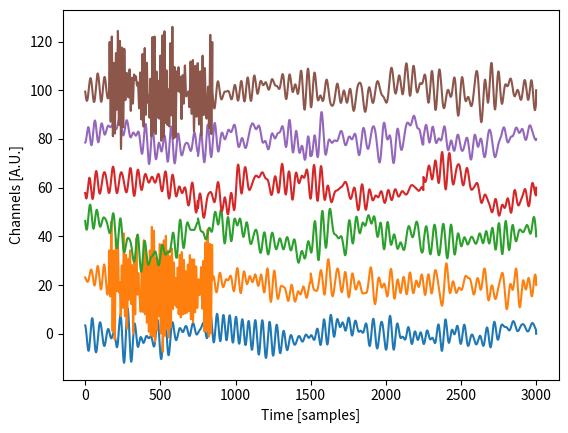

The script that saved this image:
# -*- coding: utf-8 -*-
#
# File: EEGSignalGenerator.py
#
'''
Created on Fri May 29 19:34:21 2020

Module ***EEGSignalGenerator***

This module implements the class :class:`EEGSignalGenerator <EEGSignalGenerator>`.

:Log:

+-------------+--------+------------------------------------------------------+
| Date        | Author | Description                                          |
+=============+========+======================================================+
| 29-May-2020 | FOE    | - Class :class:`EEGSignalGenerator` created but      |
|             |        |   unfinished.                                        |
+-------------+--------+------------------------------------------------------+
| 27-Jun-2020 | JJR    | - Class :class:`EEGSignalGenerator`                  |
|             |        |   adding some changes.                               |
+-------------+--------+------------------------------------------------------+


[redacted]
[redacted]

'''

import copy
import warnings

import numpy as np
import random
import math

import matplotlib.pyplot as plt


class EEGSignalGenerator:
    '''
	A basic class to generate synthetic EEG signals.
	
	'''

    def __init__(self, nSamples=1, nChannels=1):
        '''
		Class constructor.
		
		
		:Properties:
		
		data: The EEG data tensor.
		frequency_bands: The EEG frequency bands.
		
		
		:Parameters:
		
		:param nSamples: Number of temporal samples.
			Optional. Default is 1.
		:type nSamples: int (positive)
		:param nChannels: Number of channels.
			Optional. Default is 1.
		:type nChannels: int (positive)
		
		'''

        # Ensure all properties exist
        self.__data = np.zeros((0, 0, 0), dtype=float)
        self.__frequency_bands = dict()  # Frequency bands in [Hz]
        self.__frequency_bands['delta'] = [0.5, 4]
        self.__frequency_bands['theta'] = [4, 8]
        self.__frequency_bands['alpha'] = [8, 13]
        self.__frequency_bands['beta'] = [13, 30]
        self.__frequency_bands['gamma'] = [30, 40]
        self.__samplingRate = 512  # [Hz]

        # Check parameters
        if type(nSamples) is not int:
            msg = self.getClassName() + ':__init__: Unexpected parameter type for parameter ''nSamples''.'
            raise ValueError(msg)
        if nSamples < 0:
            msg = self.getClassName() + ':__init__: Unexpected parameter value for parameter ''nSamples''.'
            raise ValueError(msg)
        if type(nChannels) is not int:
            msg = self.getClassName() + ':__init__: Unexpected parameter type for parameter ''nChannels''.'
            raise ValueError(msg)
        if nChannels < 0:
            msg = self.getClassName() + ':__init__: Unexpected parameter value for parameter ''nChannels''.'
            raise ValueError(msg)

        # Initialize
        self.data = np.zeros((nSamples, nChannels, 1), dtype=float)

        return
    # end __init__(self, nSamples = 1, nChannels = 1)

    # Properties getters/setters
    #
    # Remember: Sphinx ignores docstrings on property setters so all
    # documentation for a property must be on the @property method

    @property
    def data(self):  # data getter
        '''
		The data tensor.
		
		The data tensor always have 3 dimensions, namely:
		
		* Temporal (temporal samples)
		* Spatial (channels)
		* Signals (for EEG this is fixed to 1; the voltages)
		
		:getter: Gets the data.
		:setter: Sets the data.
		:type: int
		'''

        return copy.deepcopy(self.__data)
    # end data(self)

    @data.setter
    def data(self, newData):  # data setter

        # Check parameters
        if type(newData) is not np.ndarray:
            msg = self.getClassName() + ':data: Unexpected attribute type.'
            raise ValueError(msg)
        if newData.ndim != 3:
            msg = self.getClassName() + ':data: Unexpected attribute value. ' \
                  + 'Data tensor must be 3D <temporal, spatial, signal>'
            raise ValueError(msg)
        if newData.shape[2] != 1:
            msg = self.getClassName() + ':data: Unexpected attribute value. ' \
                  + 'Number of signals in EEG must be 1.'
            raise ValueError(msg)

        self.__data = copy.deepcopy(newData)

        return None
    # end data(self,newData)

    @property
    def frequency_bands(self):  # frequency_bands getter
        '''
		The EEG frequency bands.
		
		This is a read-only property
		
		:getter: Gets the EEG frequency bands
		:type: dict
		'''

        return copy.deepcopy(self.__frequency_bands)
    # end frequency_bands(self)

    @property
    def nChannels(self):  # nChannels getter
        '''
		Number of channels.
		
		When setting the number of channels:
		
		* if the number of channels is smaller than 
		the current number of channels, a warning is issued
		and the channels indexed rightmost in the data tensor will be
		removed. 
		* if the number of channels is greater than 
		the current number of channels, the new channels will
		be filled with zeros.
		
		
		:getter: Gets the number of channels.
		:setter: Sets the number of channels.
		:type: int
		'''

        return self.__data.shape[1]
    # end nChannels(self)

    @nChannels.setter
    def nChannels(self, newNChannels):  # nChannels setter

        # Check parameters
        if type(newNChannels) is not int:
            msg = self.getClassName() + ':nChannels: Unexpected attribute type.'
            raise ValueError(msg)
        if newNChannels < 0:
            msg = self.getClassName() + ':nChannels: Unexpected attribute value. Number of channels must be greater or equal than 0.'
            raise ValueError(msg)

        if newNChannels > self.nChannels:
            # Add channels with zeros
            tmpNChannels = newNChannels - self.nChannels
            tmpData = np.zeros((self.nSamples, tmpNChannels, 1), dtype=float)
            self.data = np.concatenate((self.data, tmpData), axis=1)
        elif newNChannels < self.nChannels:
            msg = self.getClassName() + ':nChannels: New number of channels is smaller than current number of channels. Some data will be lost.'
            warnings.warn(msg, RuntimeWarning)
            self.data = copy.deepcopy(self.data[:, 0:newNChannels, :])

        return None
    # end nChannels(self,newNChannels)

    @property
    def nSamples(self):  # nSamples getter
        '''
		Number of temporal samples.
		
		When setting the number of temporal samples:
		
		* if the number of temporal samples is smaller than 
		the current number of temporal samples, a warning is issued
		and the last temporal samples will be removed. 
		* if the number of temporal samples is greater than 
		the current number of temporal samples, the new temporal samples will
		be filled with zeros.
		
		
		:getter: Gets the number of temporal samples.
		:setter: Sets the number of temporal samples.
		:type: int
		'''

        return self.__data.shape[0]
    # end nSamples(self)

    @nSamples.setter
    def nSamples(self, newNSamples):  # nSamples setter

        # Check parameters
        if type(newNSamples) is not int:
            msg = self.getClassName() + ':nSamples: Unexpected attribute type.'
            raise ValueError(msg)
        if newNSamples < 0:
            msg = self.getClassName() + ':nSamples: Unexpected attribute value. Number of temporal samples must be greater or equal than 0.'
            raise ValueError(msg)

        if newNSamples > self.nSamples:
            # Add channels with zeros
            tmpNSamples = newNSamples - self.nSamples
            tmpData = np.zeros((tmpNSamples, self.nChannels, 1), dtype=float)
            self.data = np.concatenate((self.data, tmpData), axis=0)
        elif newNSamples < self.nSamples:
            msg = self.getClassName() + ':nSamples: New number of temporal samples is smaller than current number of temporal samples. Some data will be lost.'
            warnings.warn(msg, RuntimeWarning)
            self.data = copy.deepcopy(self.data[0:newNSamples, :, :])

        return None
    # end nSamples(self,newNSamples)

    @property
    def samplingRate(self):  # samplingrate getter
        '''
		Sampling rate at which the synthetic data will be generated.
		
		:getter: Gets the sampling rate.
		:setter: Sets the sampling rate.
		:type: float
		'''

        return self.__samplingRate
    # end samplingRate(self)

    @samplingRate.setter
    def samplingRate(self, newSamplingRate):  # samplingrate setter

        # Check parameters
        if type(newSamplingRate) is int:
            newSamplingRate = float(newSamplingRate)
        if type(newSamplingRate) is not float:
            msg = self.getClassName() + ':samplingrate: Unexpected attribute type.'
            raise ValueError(msg)
        if newSamplingRate <= 0:
            msg = self.getClassName() + ':samplingrate: Unexpected attribute value. ' \
                  + 'Sampling rate must be strictly positive.'
            raise ValueError(msg)

        self.__samplingRate = newSamplingRate

        return None
    # end samplingRate(self,newSamplingRate)

    # Private methods

    # Protected methods

    # Public methods

    def getClassName(self):
        '''Gets the class name.
		
		:return: The class name
		:rtype: str
		'''

        return type(self).__name__
    # end getClassName(self)

    def addFrequencyBand(self, channelsList=list(), initSample=0, endSample=-1, \
                         freqBand='alpha', amplitudeScalingFactor=1, \
                         frequencyResolutionStep=0.1):
        '''
		Adds a frequency band to the data tensor.
		
		This method calls :meth:`generateFrequencyBand` for generating
		the new synthetic data. Here, such newly generated data tensor
		is added to the class :attr:`data`.
		
		:Parameters:
		
		:param channelsList: List of channels affected. Default is the empty list.
		:type channelsList: list
		:param initSample: Initial temporal sample. Default is 0.
		:type initSample: int (positive)
		:param endSample: Last temporal sample. A positive value
			explicitly indicates a sample. A value -1 indicates the last
			sample of :attr:`data`. If not -1, then the endSample must be
			greater than the initSample. Default is -1.
		:type endSample: int (positive or -1)
		:param freqBand: The frequency band to be simulated
		:type freqBand: str or interval (list or tuple of 2 elements)
			If str, then the classical frequency bands can be indicated, e.g.
			''alpha''. If interval, then provide a list of min and max
			frequencies. Default is 'alpha'.
		:param amplitudeScalingFactor: A scaling factor for the amplitude.
			Amplitude of the individual fundamental frequencies is random,
			but normalized to [0 1] by default. This scalign factor permits
			scaling amplitudes to [0 amplitudeScalingFactor].
			Optional. Default is 1.
		:type amplitudeScalingFactor: float (positive)
		:param frequencyResolutionStep: The step for generating evenly spaced values
			within the interval of frequencies of the band to be simulated.
			Optional. Default is 0.1.
		:type frequencyResolutionStep: float (positive)

		:return: None
		:rtype: NoneType
		
		.. todo::
			* Permit the channel list to be expressed by standard positioning
			  systems.

		.. seealso:: generateFrequencyBand
		
		'''

        # Check parameters
        if type(channelsList) is not list:
            msg = self.getClassName() + ':addFrequencyBand: Unexpected parameter type for parameter ''channelList''.'
            raise ValueError(msg)
        for elem in channelsList:
            if type(elem) is not int:
                msg = self.getClassName() + ':addFrequencyBand: Unexpected parameter value for parameter ''channelList''.'
                raise ValueError(msg)
            if elem < 0 or elem >= self.nChannels:  # Ensure the nChannels exist
                msg = self.getClassName() + ':addFrequencyBand: Unexpected parameter value for parameter ''channelList''.'
                raise ValueError(msg)
        if type(initSample) is not int:
            msg = self.getClassName() + ':addFrequencyBand: Unexpected parameter type for parameter ''initSample''.'
            raise ValueError(msg)
        if initSample < 0 or initSample >= self.nSamples:  # Ensure the nSamples exist
            msg = self.getClassName() + ':addFrequencyBand: Unexpected parameter value for parameter ''initSample''.'
            raise ValueError(msg)
        if type(endSample) is not int:
            msg = self.getClassName() + ':addFrequencyBand: Unexpected parameter type for parameter ''endSample''.'
            raise ValueError(msg)
        if endSample < -1 or endSample >= self.nSamples:  # Ensure the nSamples exist
            msg = self.getClassName() + ':addFrequencyBand: Unexpected parameter value for parameter ''endSample''.'
            raise ValueError(msg)
        if endSample == -1:  # If -1, substitute by the maximum last sample
            endSample = self.nSamples - 1
        if endSample <= initSample:  # Ensure the endSample is posterior to the initSample
            msg = self.getClassName() + ':addFrequencyBand: Unexpected parameter value for parameter ''endSample''.'
            raise ValueError(msg)
        # No need to type check freqBand, amplitudeScalingFactor and frequencyResolutionStep as these
        # are passed to method generateFrequencyBand.

        channelsList = list(set(channelsList))  # Unique and sort elements
        nChannels = len(channelsList)
        # nSamples  = endSample - initSample + 1
        nSamples = endSample - initSample
        tmpData = self.generateFrequencyBand(freqBand=freqBand, \
                                             nSamples=nSamples, \
                                             nChannels=nChannels, \
                                             amplitudeScalingFactor=amplitudeScalingFactor, \
                                             frequencyResolutionStep=frequencyResolutionStep)
        self.__data[initSample:endSample, channelsList, :] = \
            self.__data[initSample:endSample, channelsList, :] + tmpData

        return
    # end addFrequencyBand(self,channelsList = list(), initSample = 0, ... , frequencyResolutionStep = 0.1)

    def generateFrequencyBand(self, freqBand='alpha', nSamples=100, \
                              nChannels=1, amplitudeScalingFactor=1, \
                              frequencyResolutionStep=0.1):
        '''
		Generates synthetic data with energy in the chosen frequency band

		:Parameters:
		
		:param freqBand: The frequency band to be simulated
		:type freqBand: str or interval (list or tuple of 2 elements)
			If str, then the classical frequency bands can be indicated, e.g.
			''alpha''. If interval, then provide a list of min and max
			frequencies. Default is 'alpha'.
		:param nSamples: Number of temporal samples.
			Optional. Default is 1.
		:type nSamples: int (positive)
		:param nChannels: Number of channels.
			Optional. Default is 1.
		:type nChannels: int (positive)
		:param amplitudeScalingFactor: A scaling factor for the amplitude.
			Amplitude of the individual fundamental frequencies is random,
			but normalized to [0 1] by default. This scalign factor permits
			scaling amplitudes to [0 amplitudeScalingFactor].
			Optional. Default is 1.
		:type amplitudeScalingFactor: float (positive)
		:param frequencyResolutionStep: The step for generating evenly spaced values
			within the interval of frequencies of the band to be simulated.
			Optional. Default is 0.1.
		:type frequencyResolutionStep: float (positive)

		:return: A data tensor.
		:rtype: numpy.ndarray
		
		.. #todo::
			#* Add parameter for frequencyResolutionStep
		
		.. #seealso:: generateFrequencyBand

		'''

        # Check parameters
        if type(freqBand) is str:
            if not freqBand in self.frequency_bands.keys():
                msg = self.getClassName() + ':generateFrequencyBand: Unexpected parameter value for parameter ''freqBand''.'
                raise ValueError(msg)
            freqBand = self.frequency_bands[freqBand]
        if type(freqBand) is tuple:
            freqBand = list(freqBand)
        if type(freqBand) is not list:
            msg = self.getClassName() + ':generateFrequencyBand: Unexpected parameter type for parameter ''freqBand''.'
            raise ValueError(msg)
        if len(freqBand) != 2:
            msg = self.getClassName() + ':generateFrequencyBand: Unexpected parameter value for parameter ''freqBand''.'
            raise ValueError(msg)
        if type(nSamples) is not int:
            msg = self.getClassName() + ':generateFrequencyBand: Unexpected parameter type for parameter ''nSamples''.'
            raise ValueError(msg)
        if nSamples <= 0:
            msg = self.getClassName() + ':generateFrequencyBand: Unexpected parameter value for parameter ''nSamples''.'
            raise ValueError(msg)
        if type(nChannels) is not int:
            msg = self.getClassName() + ':generateFrequencyBand: Unexpected parameter type for parameter ''nChannels''.'
            raise ValueError(msg)
        if nChannels <= 0:
            msg = self.getClassName() + ':generateFrequencyBand: Unexpected parameter value for parameter ''nChannels''.'
            raise ValueError(msg)
        if type(amplitudeScalingFactor) is int:
            amplitudeScalingFactor = float(amplitudeScalingFactor)
        if type(amplitudeScalingFactor) is not float:
            msg = self.getClassName() + ':generateFrequencyBand: Unexpected parameter type for parameter ''amplitudeScalingFactor''.'
            raise ValueError(msg)
        if amplitudeScalingFactor < 0:
            msg = self.getClassName() + ':generateFrequencyBand: Unexpected parameter value for parameter ''amplitudeScalingFactor''.'
            raise ValueError(msg)
        if type(frequencyResolutionStep) is not float:
            msg = self.getClassName() + ':generateFrequencyBand: Unexpected parameter type for parameter ''frequencyResolutionStep''.'
            raise ValueError(msg)
        if frequencyResolutionStep <= 0:
            msg = self.getClassName() + ':generateFrequencyBand: Unexpected parameter value for parameter ''frequencyResolutionStep''.'
            raise ValueError(msg)

        freqBand.sort()  # Ensure the min frequency is the first element.
        timestamps = np.arange(0, nSamples / self.samplingRate, \
                               1 / self.samplingRate, dtype=float)
        timestamps = timestamps.reshape(-1, 1)  # Reshape to column vector
        timestamps = np.tile(timestamps, nChannels)
        synthData = np.zeros((nSamples, nChannels, 1))  # The synthetic data tensor

        frequencySet = np.arange(freqBand[0], freqBand[1] + frequencyResolutionStep, \
                                 frequencyResolutionStep, dtype=float)
        for freq in frequencySet:
            # Amplitude. One random amplitude per channel
            A = amplitudeScalingFactor * np.random.rand(1, nChannels)
            A = np.tile(A, [nSamples, 1])
            # Phase [rad]. One random phase per channel
            theta = 2 * math.pi * np.random.rand(1, nChannels) - math.pi
            theta = np.tile(theta, [nSamples, 1])
            # Generate the fundamental signal
            tmpSin = A * np.sin(2 * math.pi * freq * timestamps + theta)
            # Elment-wise multiplication with the amplitude
            # NOTE: In python NumPy, a*b among ndarrays is the
            # element-wise product. For matrix multiplication, one
            # need to do np.matmul(a,b)
            synthData[:, :, 0] = synthData[:, :, 0] + tmpSin

        # Add the EEG background noise
        # synthData[:,:,0] = synthData[:,:,0] + (1/pow(freq, 2)) * tmpSin

        return synthData
    # end generateFrequencyBand(self,freqBand = 'alpha',nSamples = 100, ... , frequencyResolutionStep = 0.1)

    def addBackgroundNoise(self, channelsList: object = list(), initSample: object = 0, endSample: object = -1, \
						   allFreqBands: object = [0.5, 40], exp_alpha: object = -2, amplitudeScalingFactor: object = 1, \
						   frequencyResolutionStep: object = 0.1) -> object:
        '''
		Adds background noise to the data tensor.
		The generated noise is added to the class :attr:`data`.

		:Parameters:

		:param channelsList: List of channels affected. Default is the empty list.
		:type channelsList: list
		:param initSample: Initial temporal sample. Default is 0.
		:type initSample: int (positive)
		:param endSample: Last temporal sample. A positive value
			explicitly indicates a sample. A value -1 indicates the last
			sample of :attr:`data`. If not -1, then the endSample must be
			greater than the initSample. Default is -1.
		:type endSample: int (positive or -1)
		:param allFreqBands: All the frequency band to be simulated
		:type allFreqBands: interval (list or tuple of 2 elements)
			Provide min and max frequencies.
			Default is [0.5,40].
		:param exp_alpha: The exponent to be used when calculating the factor:
			pow(frequency, exp_alpha)
			that multiplies to the amplitude, for obtaining the background noise.
		:type exp_alpha: float -2 <= exp_alpha <= 2.
			Default is -2.
		:param amplitudeScalingFactor: A scaling factor for the amplitude.
			Amplitude of the individual fundamental frequencies is random,
			but normalized to [0 1] by default. This scalign factor permits
			scaling amplitudes to [0 amplitudeScalingFactor].
			Optional. Default is 1.
		:type amplitudeScalingFactor: float (positive)
		:param frequencyResolutionStep: The step for generating evenly spaced values
			within the interval of frequencies of the band to be simulated.
			Optional. Default is 0.1.
		:type frequencyResolutionStep: float (positive)

		:return: None
		:rtype: NoneType
		'''

        # Check parameters
        if type(channelsList) is not list:
            msg = self.getClassName() + ':addBackgroundNoise: Unexpected parameter type for parameter ''channelList''.'
            raise ValueError(msg)
        for elem in channelsList:
            if type(elem) is not int:
                msg = self.getClassName() + ':addBackgroundNoise: Unexpected parameter value for parameter ''channelList''.'
                raise ValueError(msg)
            if elem < 0 or elem >= self.nChannels:  # Ensure the nChannels exist
                msg = self.getClassName() + ':addBackgroundNoise: Unexpected parameter value for parameter ''channelList''.'
                raise ValueError(msg)
        if type(initSample) is not int:
            msg = self.getClassName() + ':addBackgroundNoise: Unexpected parameter type for parameter ''initSample''.'
            raise ValueError(msg)
        if initSample < 0 or initSample >= self.nSamples:  # Ensure the nSamples exist
            msg = self.getClassName() + ':addBackgroundNoise: Unexpected parameter value for parameter ''initSample''.'
            raise ValueError(msg)
        if type(endSample) is not int:
            msg = self.getClassName() + ':addBackgroundNoise: Unexpected parameter type for parameter ''endSample''.'
            raise ValueError(msg)
        if endSample < -1 or endSample >= self.nSamples:  # Ensure the nSamples exist
            msg = self.getClassName() + ':addBackgroundNoise: Unexpected parameter value for parameter ''endSample''.'
            raise ValueError(msg)
        if endSample == -1:  # If -1, substitute by the maximum last sample
            endSample = self.nSamples - 1
        if endSample <= initSample:  # Ensure the endSample is posterior to the initSample
            msg = self.getClassName() + ':addBackgroundNoise: Unexpected parameter value for parameter ''endSample''.'
            raise ValueError(msg)
        if type(allFreqBands) is tuple:
            allFreqBands = list(allFreqBands)
        if type(allFreqBands) is not list:
            msg = self.getClassName() + ':addBackgroundNoise: Unexpected parameter type for parameter ''allFreqBands''.'
            raise ValueError(msg)
        if len(allFreqBands) != 2:
            msg = self.getClassName() + ':addBackgroundNoise: Unexpected parameter value for parameter ''allFreqBands''.'
            raise ValueError(msg)
        if type(exp_alpha) is int:
            exp_alpha = float(exp_alpha)
        if type(exp_alpha) is not float:
            msg = self.getClassName() + ':addBackgroundNoise: Unexpected parameter type for parameter ''exp_alpha''.'
            raise ValueError(msg)
        if exp_alpha < -2 or exp_alpha > 2:
            msg = self.getClassName() + ':addBackgroundNoise: Unexpected parameter value for parameter ''exp_alpha''.'
            raise ValueError(msg)
        if type(amplitudeScalingFactor) is int:
            amplitudeScalingFactor = float(amplitudeScalingFactor)
        if type(amplitudeScalingFactor) is not float:
            msg = self.getClassName() + ':addBackgroundNoise: Unexpected parameter type for parameter ''amplitudeScalingFactor''.'
            raise ValueError(msg)
        if amplitudeScalingFactor < 0:
            msg = self.getClassName() + ':addBackgroundNoise: Unexpected parameter value for parameter ''amplitudeScalingFactor''.'
            raise ValueError(msg)
        if type(frequencyResolutionStep) is not float:
            msg = self.getClassName() + ':addBackgroundNoise: Unexpected parameter type for parameter ''frequencyResolutionStep''.'
            raise ValueError(msg)
        if frequencyResolutionStep <= 0:
            msg = self.getClassName() + ':addBackgroundNoise: Unexpected parameter value for parameter ''frequencyResolutionStep''.'
            raise ValueError(msg)

        channelsList = list(set(channelsList))  # Unique and sort elements
        nChannels = len(channelsList)
        nSamples = endSample - initSample

        allFreqBands.sort()  # Ensure the min frequency is the first element.
        timestamps = np.arange(0, nSamples / self.samplingRate, \
                               1 / self.samplingRate, dtype=float)
        timestamps = timestamps.reshape(-1, 1)  # Reshape to column vector
        timestamps = np.tile(timestamps, nChannels)

        frequencySet = np.arange(allFreqBands[0], allFreqBands[1] + frequencyResolutionStep, \
                                 frequencyResolutionStep, dtype=float)
        for freq in frequencySet:
            # Amplitude. One random amplitude per channel
            A = amplitudeScalingFactor * np.random.rand(1, nChannels)
            A = np.tile(A, [nSamples, 1])
            # Phase [rad]. One random phase per channel
            theta = 2 * math.pi * np.random.rand(1, nChannels) - math.pi
            theta = np.tile(theta, [nSamples, 1])
            # Generate the fundamental signal
            tmpSin = A * np.sin(2 * math.pi * freq * timestamps + theta)
            # Elment-wise multiplication with the amplitude
            # NOTE: In python NumPy, a*b among ndarrays is the
            # element-wise product. For matrix multiplication, one
            # need to do np.matmul(a,b)

            # Add the EEG background noise
            self.__data[initSample:endSample, channelsList, 0] = \
                self.__data[initSample:endSample, channelsList, 0] + pow(freq, exp_alpha) * tmpSin

        return
    # end addBackgroundNoise(self, channelsList=list(), initSample=0, endSample=-1, ..., frequencyResolutionStep = 0.1):

    def execute(self):
        '''
		Generates the synthetic EEG data from the properties
		information.

		:return: A 3D data tensor
		:rtype: numpy.ndarray
		'''

        self.addBackgroundNoise(channelsList=list(range(0, self.nChannels)), \
								initSample=0, endSample=-1, \
								allFreqBands=[0.5,40], exp_alpha=-2, amplitudeScalingFactor=1, \
								frequencyResolutionStep=0.1)

        #for freqBandValue in self.frequency_bands:
        #    self.addFrequencyBand(channelsList=list(range(0, self.nChannels)), \
        #                          initSample=0, endSample=-1, \
        #                          freqBand='alpha')

        self.addFrequencyBand(channelsList=list(range(0, self.nChannels)), \
        				  initSample=0, endSample=-1, \
        				  freqBand='alpha')
        self.addFrequencyBand(channelsList=[1, 4, 5], \
        				  initSample=round(self.nSamples / 2), endSample=-1, \
        				  freqBand='theta')
        self.addFrequencyBand(channelsList=[2, 3, 4], \
        				  initSample=round(self.nSamples / 4), \
        				  endSample=round(3 * self.nSamples / 4), \
        				  freqBand='delta')
        self.addFrequencyBand(channelsList=[1, 5], \
        				  initSample=158, \
        				  endSample=846, \
        				  freqBand='gamma', \
        				  amplitudeScalingFactor=2.2)

        return copy.deepcopy(self.data)
# end execute(self)


def plotSyntheticEEG(tensor):
    '''
	Quick rendering of the synthetic EEG data tensor.
	'''

    nChannels = tensor.shape[1]
    for iCh in range(0, nChannels):
        plt.plot(tensor[:, iCh, 0] + 20 * iCh)
    plt.xlabel('Time [samples]')
    plt.ylabel('Channels [A.U.]')
    plt.show()

    return
# end plotSyntheticEEG(tensor)


def main():
    sg = EEGSignalGenerator(nSamples=3000, nChannels=6)
    sg.execute()
    # print(sg.data)
    plotSyntheticEEG(sg.data)
# end main()


if __name__ == '__main__':
    main()
